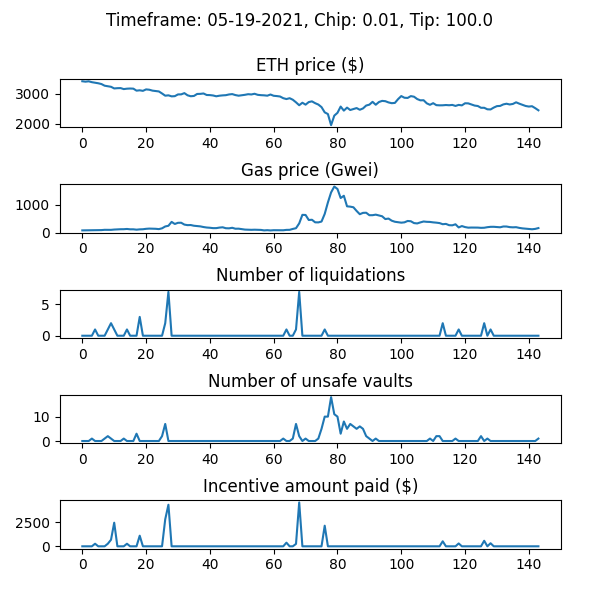

Values plotted in this chart, from the file beside it:
WETH_price, gas_price_gwei, num_new_barks, num_sales_taken, incentive_amount, num_unsafe_vaults, auction_debt, avg_time_to_liquidation
3424, 77.68, 0, 0, 0.0, 0, 0.0, 
3410, 79.95, 0, 0, 0.0, 0, 0.0, 
3422, 81.84, 0, 0, 0.0, 0, 0.0, 
3393, 86.25, 0, 0, 0.0, 1, 0.0, 
3373, 86.67, 1, 0, 268.9, 0, 16889, 1.0
3356, 87.26, 0, 0, 0.0, 0, 16889, 1.0
3330, 88.29, 0, 0, 0.0, 0, 16889, 1.0
3274, 98.17, 0, 0, 0.0, 1, 16889, 1.0
3257, 96.06, 1, 0, 269.3, 2, 33822, 1.0
3237, 96.7, 2, 0, 683.7, 1, 82190, 1.0
3182, 107.5, 1, 0, 2465, 0, 318720, 1.0
3190, 114, 0, 0, 0.0, 0, 318720, 1.0
3193, 119, 0, 0, 0.0, 0, 318720, 1.0
3160, 120, 0, 0, 0.0, 1, 318720, 1.0
3174, 128.8, 1, 0, 267.4, 0, 335455, 1.0
3179, 116.3, 0, 0, 0.0, 0, 335455, 1.0
3175, 116.6, 0, 1, 0.0, 0, 318566, 1.0
3107, 103.2, 0, 0, 0.0, 3, 318566, 1.0
3119, 114.4, 3, 0, 1109, 0, 399462, 1.0
3101, 118.7, 0, 1, 0.0, 0, 383029, 1.0
3149, 134.1, 0, 2, 0.0, 0, 382689, 1.0
3138, 142.2, 0, 0, 0.0, 0, 382689, 1.0
3108, 137.5, 0, 0, 0.0, 0, 382689, 1.0
3096, 134.8, 0, 0, 0.0, 0, 382689, 1.0
3081, 123.6, 0, 0, 0.0, 0, 382689, 1.0
3012, 152.1, 0, 0, 0.0, 2, 382689, 1.0
2937, 219, 2, 0, 2825, 7, 645232, 1.0
2950, 243.8, 7, 0, 4342, 0, 1009413, 1.0
2915, 383.6, 0, 0, 0.0, 0, 1009413, 1.0
2922, 308.5, 0, 0, 0.0, 0, 1009413, 1.0
2980, 350.6, 0, 0, 0.0, 0, 1009413, 1.0
2982, 352.8, 0, 0, 0.0, 0, 1009413, 1.0
3024, 286.3, 0, 0, 0.0, 0, 1009413, 1.0
2950, 266.5, 0, 0, 0.0, 0, 1009413, 1.0
2919, 270.3, 0, 0, 0.0, 0, 1009413, 1.0
2929, 244.8, 0, 0, 0.0, 0, 1009413, 1.0
2995, 234.4, 0, 0, 0.0, 0, 1009413, 1.0
2999, 221.9, 0, 0, 0.0, 0, 1009413, 1.0
3012, 198.1, 0, 0, 0.0, 0, 1009413, 1.0
2961, 180.8, 0, 0, 0.0, 0, 1009413, 1.0
2957, 172.2, 0, 0, 0.0, 0, 1009413, 1.0
2945, 158.8, 0, 0, 0.0, 0, 1009413, 1.0
2917, 159, 0, 0, 0.0, 0, 1009413, 1.0
2937, 178.4, 0, 0, 0.0, 0, 1009413, 1.0
2948, 189.1, 0, 0, 0.0, 0, 1009413, 1.0
2955, 155.4, 0, 0, 0.0, 0, 1009413, 1.0
2979, 151.8, 0, 0, 0.0, 0, 1009413, 1.0
2991, 170.8, 0, 0, 0.0, 0, 1009413, 1.0
2958, 137.4, 0, 0, 0.0, 0, 1009413, 1.0
2937, 139.4, 0, 0, 0.0, 0, 1009413, 1.0
2951, 122.9, 0, 0, 0.0, 0, 1009413, 1.0
2967, 106.3, 0, 0, 0.0, 0, 1009413, 1.0
2988, 100.8, 0, 0, 0.0, 0, 1009413, 1.0
2979, 97.93, 0, 0, 0.0, 0, 1009413, 1.0
3002, 102.1, 0, 0, 0.0, 0, 1009413, 1.0
2967, 98.47, 0, 0, 0.0, 0, 1009413, 1.0
2955, 94.61, 0, 0, 0.0, 0, 1009413, 1.0
2950, 77.34, 0, 0, 0.0, 0, 1009413, 1.0
2938, 85.22, 0, 0, 0.0, 0, 1009413, 1.0
2977, 75.76, 0, 0, 0.0, 0, 1009413, 1.0
... 84 more rows
